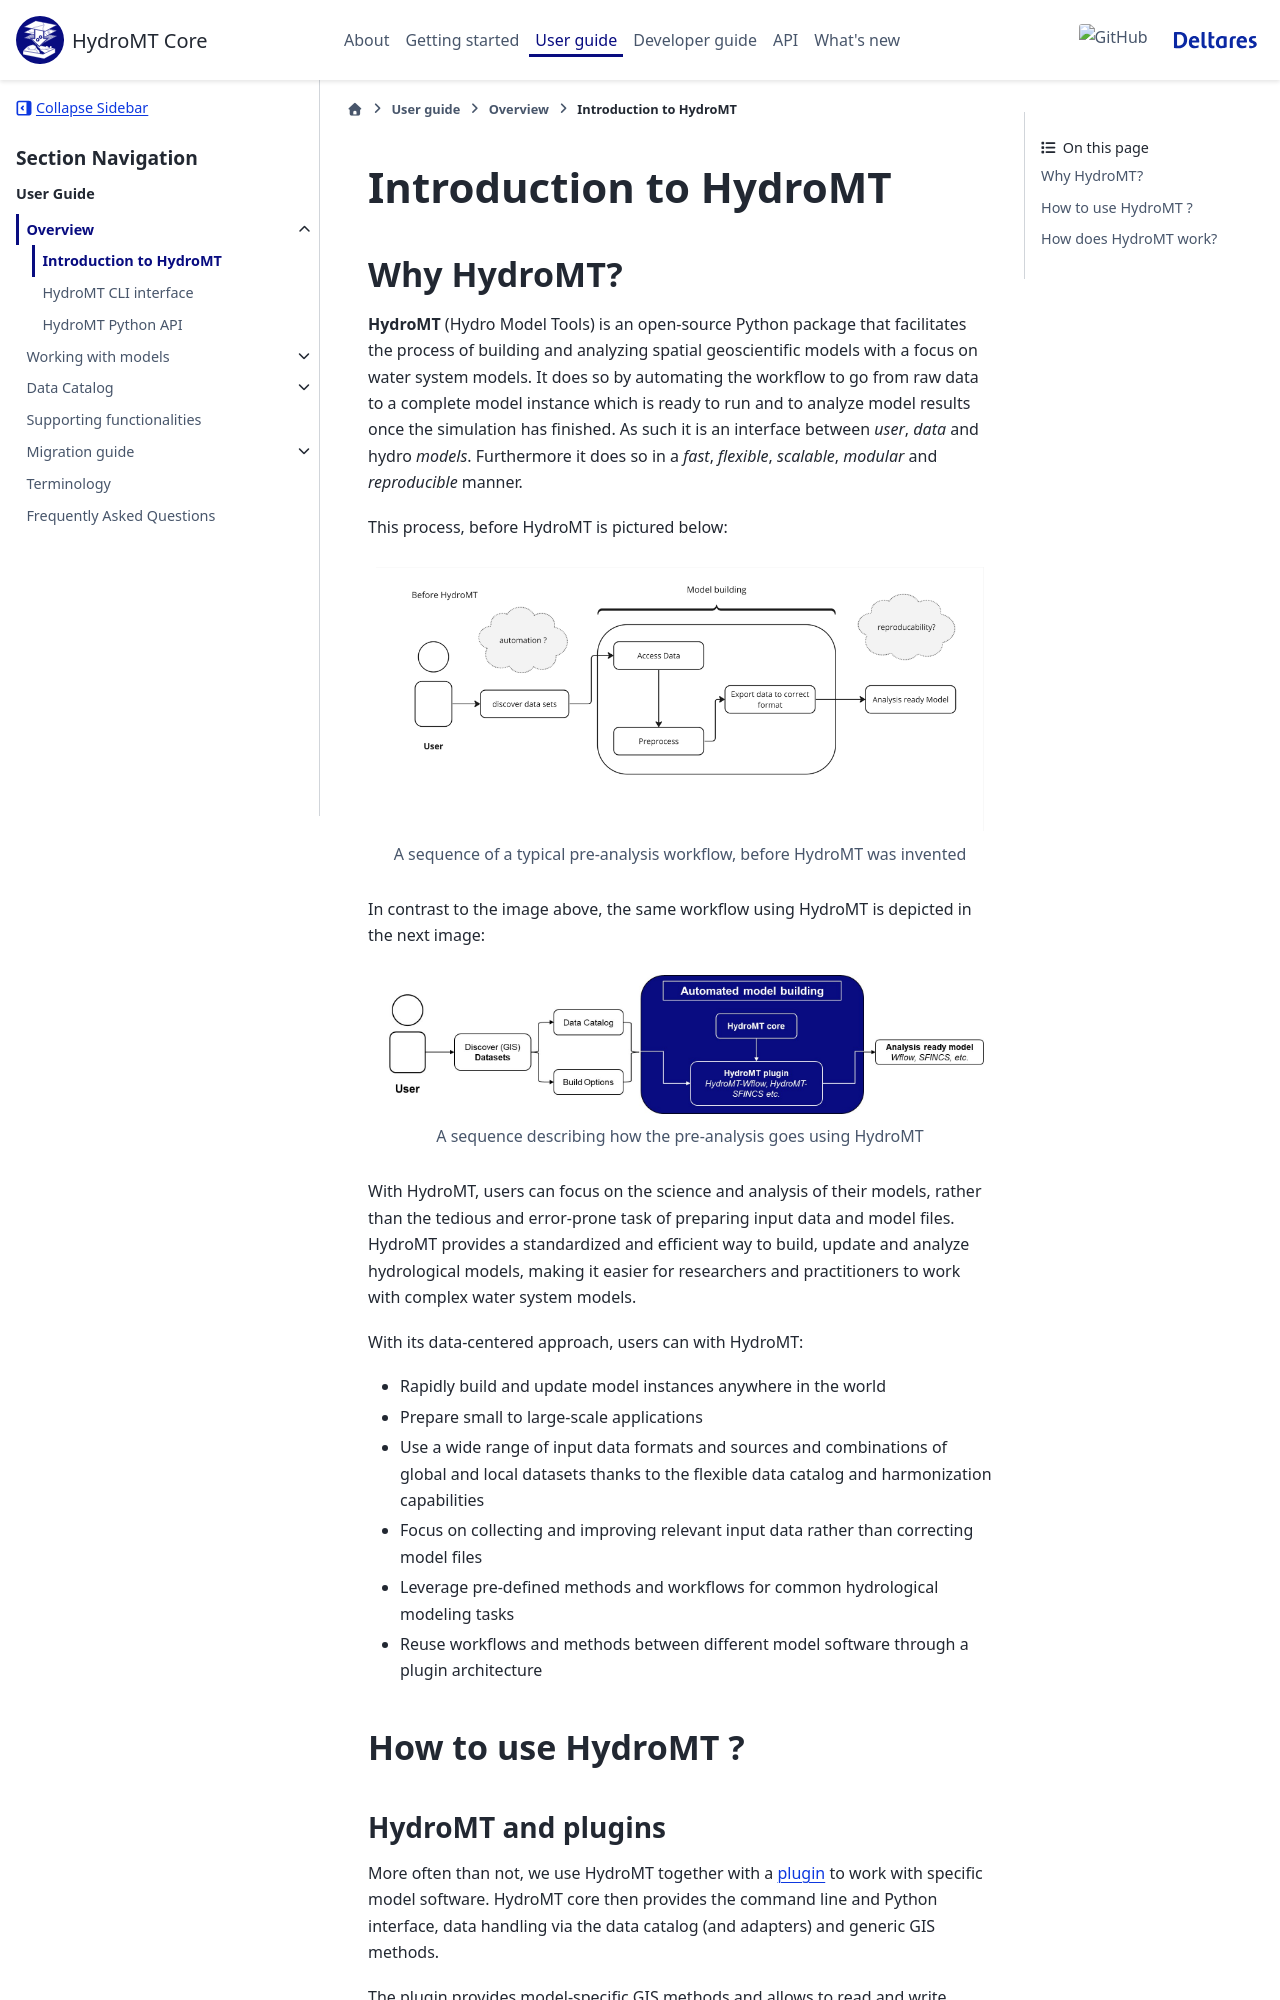

repository: Deltares/hydromt · page: dev/user_guide/overview/hydromt_intro.html · generator: sphinx

.. _detailed_intro:

=======================
Introduction to HydroMT
=======================

Why HydroMT?
============
**HydroMT** (Hydro Model Tools) is an open-source Python package that facilitates the process of
building and analyzing spatial geoscientific models with a focus on water system models.
It does so by automating the workflow to go from raw data to a complete model instance which
is ready to run and to analyze model results once the simulation has finished.
As such it is an interface between *user*, *data* and hydro *models*. Furthermore it does so in a
*fast*, *flexible*, *scalable*, *modular* and *reproducible* manner.

This process, before HydroMT is pictured below:

.. figure:: ../../_static/hydromt_before.jpg

  A sequence of a typical pre-analysis workflow, before HydroMT was invented

In contrast to the image above, the same workflow using HydroMT is depicted in the next image:

.. figure:: ../../_static/hydromt_using.jpg

  A sequence describing how the pre-analysis goes using HydroMT

With HydroMT, users can focus on the science and analysis of their models, rather than the
tedious and error-prone task of preparing input data and model files. HydroMT provides a
standardized and efficient way to build, update and analyze hydrological models, making it
easier for researchers and practitioners to work with complex water system models.

With its data-centered approach, users can with HydroMT:

- Rapidly build and update model instances anywhere in the world
- Prepare small to large-scale applications
- Use a wide range of input data formats and sources and combinations of global and local datasets thanks to the
  flexible data catalog and harmonization capabilities
- Focus on collecting and improving relevant input data rather than correcting model files
- Leverage pre-defined methods and workflows for common hydrological modeling tasks
- Reuse workflows and methods between different model software through a plugin architecture

How to use HydroMT ?
====================
.. include:: ../../overview/overview_usage_plugins.rst

.. image:: ../../_static/core_and_plugins.png

.. include:: ../../overview/overview_usage_common.rst

.. image:: ../../_static/getting_started.png

.. include:: ../../overview/overview_usage_interface.rst
